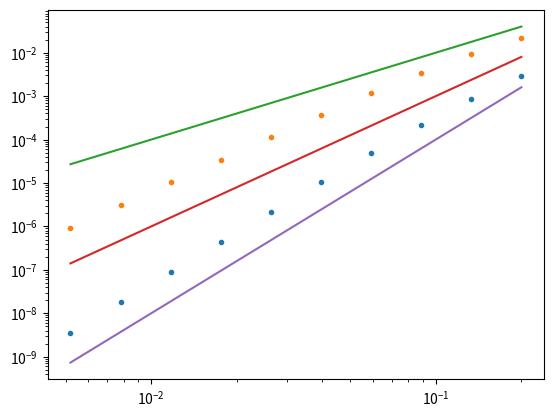

The matplotlib source for this figure:

#Assume we have the expressions at all the necessary points then solved the matrix equation

from numpy import *
from numpy.linalg import solve,norm
from matplotlib.pyplot import plot,loglog



def FEMfroGElem(hp,dx,j):
    
    hjmh = hp[4*j]
    hjms = hp[4*j+1]
    hjps = hp[4*j+2]
    hjph = hp[4*j+3] 
    
    Ge = zeros((4,4))
    
    
    Ge[0,0] = dx/2*(16.0/105)
    Ge[0,1] = dx/2*(33.0/280)
    Ge[0,2] = dx/2*(-3.0/70)
    Ge[0,3] = dx/2*(19.0/840)
    Ge[1,0] = dx/2*(33.0/280)
    Ge[1,1] = dx/2*(27.0/35)
    Ge[1,2] = dx/2*(-27.0/280)
    Ge[1,3] = dx/2*(-3.0/70)
    Ge[2,0] = dx/2*(-3.0/70)
    Ge[2,1] = dx/2*(-27.0/280)
    Ge[2,2] = dx/2*(27.0/35)
    Ge[2,3] = dx/2*(33.0/280)
    Ge[3,0] = dx/2*(19.0/840)
    Ge[3,1] = dx/2*(-3.0/70)
    Ge[3,2] = dx/2*(33.0/280)
    Ge[3,3] = dx/2*(16.0/105)


    
    uhe = zeros((4,4))
    
    uhe[0,0] = dx/2*(17*hjmh/160 + 9*hjms/140 + hjph/168 - 27*hjps/1120)
    uhe[0,1] = dx/2*(9*hjmh/140 + 27*hjms/280 + 3*hjph/560 - 27*hjps/560)
    uhe[0,2] = dx/2*(-27*hjmh/1120 - 27*hjms/560 + 3*hjph/560 + 27*hjps/1120)
    uhe[0,3] = dx/2*(hjmh/168 + 3*hjms/560 + hjph/168 + 3*hjps/560)
    uhe[1,0] = dx/2*(9*hjmh/140 + 27*hjms/280 + 3*hjph/560 - 27*hjps/560)
    uhe[1,1] = dx/2*(27*hjmh/280 + 729*hjms/1120 + 27*hjph/1120)
    uhe[1,2] = dx/2*(-27*hjmh/560 - 27*hjph/560)
    uhe[1,3] = dx/2*(3*hjmh/560 + 27*hjms/1120 - 27*hjph/1120 - 27*hjps/560)
    uhe[2,0] = dx/2*(-27*hjmh/1120 - 27*hjms/560 + 3*hjph/560 + 27*hjps/1120)
    uhe[2,1] = dx/2*(-27*hjmh/560 - 27*hjph/560)
    uhe[2,2] = dx/2*(27*hjmh/1120 + 27*hjph/280 + 729*hjps/1120)
    uhe[2,3] = dx/2*(3*hjmh/560 - 27*hjms/560 + 9*hjph/140 + 27*hjps/280)
    uhe[3,0] = dx/2*(hjmh/168 + 3*hjms/560 + hjph/168 + 3*hjps/560)
    uhe[3,1] = dx/2*(3*hjmh/560 + 27*hjms/1120 - 27*hjph/1120 - 27*hjps/560)
    uhe[3,2] = dx/2*(3*hjmh/560 - 27*hjms/560 + 9*hjph/140 + 27*hjps/280)
    uhe[3,3] = dx/2*(hjmh/168 - 27*hjms/1120 + 17*hjph/160 + 9*hjps/140)
    

    
    
    h3uxe = zeros((4,4))
    h3uxe[0,0] = (1.0/3.0)*2/dx*(5377*hjmh**3/8960 + 490239*hjmh**2*hjms/640640 + 45223*hjmh**2*hjph/640640 - 7695*hjmh**2*hjps/23296 + 19035*hjmh*hjms**2/23296 + 2601*hjmh*hjms*hjph/20020 - 100521*hjmh*hjms*hjps/160160 + 1163*hjmh*hjph**2/183040 - 8109*hjmh*hjph*hjps/160160 + 14499*hjmh*hjps**2/116480 + 235467*hjms**3/366080 + 297837*hjms**2*hjph/2562560 - 728271*hjms**2*hjps/1281280 + 9963*hjms*hjph**2/2562560 - 1377*hjms*hjph*hjps/16016 + 124659*hjms*hjps**2/640640 + 953*hjph**3/73216 + 8397*hjph**2*hjps/1281280 + 13527*hjph*hjps**2/640640 + 729*hjps**3/1281280)
    h3uxe[0,1] = (1.0/3.0)*2/dx*(-1164861*hjmh**3/1281280 - 2657367*hjmh**2*hjms/2562560 - 251253*hjmh**2*hjph/2562560 + 584091*hjmh**2*hjps/1281280 - 2374353*hjmh*hjms**2/2562560 - 39609*hjmh*hjms*hjph/256256 + 963009*hjmh*hjms*hjps/1281280 - 28737*hjmh*hjph**2/2562560 + 75087*hjmh*hjph*hjps/1281280 - 197559*hjmh*hjps**2/1281280 - 518319*hjms**3/1281280 - 21141*hjms**2*hjph/183040 + 269001*hjms**2*hjps/512512 + 1377*hjms*hjph**2/116480 + 143613*hjms*hjph*hjps/1281280 - 518319*hjms*hjps**2/2562560 - 6939*hjph**3/116480 - 8343*hjph**2*hjps/197120 - 114453*hjph*hjps**2/2562560 - 150903*hjps**3/1281280)
    h3uxe[0,2] = (1.0/3.0)*2/dx*(503469*hjmh**3/1281280 + 108783*hjmh**2*hjms/320320 + 171*hjmh**2*hjph/4928 - 201771*hjmh**2*hjps/1281280 + 165483*hjmh*hjms**2/1281280 + 2187*hjmh*hjms*hjph/80080 - 729*hjmh*hjms*hjps/4928 + 15507*hjmh*hjph**2/1281280 - 243*hjmh*hjph*hjps/45760 + 43011*hjmh*hjps**2/1281280 - 59049*hjms**3/197120 + 729*hjms**2*hjph/232960 + 6561*hjms**2*hjps/116480 - 11097*hjms*hjph**2/232960 - 729*hjms*hjph*hjps/14560 + 6561*hjms*hjps**2/320320 + 47763*hjph**3/366080 + 12069*hjph**2*hjps/116480 + 13851*hjph*hjps**2/320320 + 6561*hjps**3/116480)
    h3uxe[0,3] = (1.0/3.0)*2/dx*(-107519*hjmh**3/1281280 - 173853*hjmh**2*hjms/2562560 - 18559*hjmh**2*hjph/2562560 + 8181*hjmh**2*hjps/256256 - 7209*hjmh*hjms**2/366080 - 3411*hjmh*hjms*hjph/1281280 + 30699*hjmh*hjms*hjps/1281280 - 18559*hjmh*hjph**2/2562560 - 3411*hjmh*hjph*hjps/1281280 - 4941*hjmh*hjps**2/1281280 + 78003*hjms**3/1281280 - 4941*hjms**2*hjph/1281280 - 6561*hjms**2*hjps/512512 + 8181*hjms*hjph**2/256256 + 30699*hjms*hjph*hjps/1281280 - 6561*hjms*hjps**2/512512 - 107519*hjph**3/1281280 - 173853*hjph**2*hjps/2562560 - 7209*hjph*hjps**2/366080 + 78003*hjps**3/1281280)
    h3uxe[1,0] = (1.0/3.0)*2/dx*(-1164861*hjmh**3/1281280 - 2657367*hjmh**2*hjms/2562560 - 251253*hjmh**2*hjph/2562560 + 584091*hjmh**2*hjps/1281280 - 2374353*hjmh*hjms**2/2562560 - 39609*hjmh*hjms*hjph/256256 + 963009*hjmh*hjms*hjps/1281280 - 28737*hjmh*hjph**2/2562560 + 75087*hjmh*hjph*hjps/1281280 - 197559*hjmh*hjps**2/1281280 - 518319*hjms**3/1281280 - 21141*hjms**2*hjph/183040 + 269001*hjms**2*hjps/512512 + 1377*hjms*hjph**2/116480 + 143613*hjms*hjph*hjps/1281280 - 518319*hjms*hjps**2/2562560 - 6939*hjph**3/116480 - 8343*hjph**2*hjps/197120 - 114453*hjph*hjps**2/2562560 - 150903*hjps**3/1281280)
    h3uxe[1,1] = (1.0/3.0)*2/dx*(323217*hjmh**3/232960 + 1858221*hjmh**2*hjms/1281280 + 13689*hjmh**2*hjph/98560 - 1630773*hjmh**2*hjps/2562560 + 19683*hjmh*hjms**2/18304 + 729*hjmh*hjms*hjph/3640 - 6561*hjmh*hjms*hjps/6160 + 18873*hjmh*hjph**2/640640 - 729*hjmh*hjph*hjps/16016 + 400221*hjmh*hjps**2/2562560 + 85293*hjms**3/98560 + 111537*hjms**2*hjph/1281280 - 19683*hjms**2*hjps/640640 - 21141*hjms*hjph**2/256256 - 6561*hjms*hjph*hjps/20020 + 846369*hjms*hjps**2/1281280 + 50409*hjph**3/183040 + 140697*hjph**2*hjps/640640 + 19683*hjph*hjps**2/183040 + 478953*hjps**3/512512)
    h3uxe[1,2] = (1.0/3.0)*2/dx*(-111429*hjmh**3/183040 - 1324593*hjmh**2*hjms/2562560 - 27135*hjmh**2*hjph/512512 + 292329*hjmh**2*hjps/1281280 - 98415*hjmh*hjms**2/512512 - 51759*hjmh*hjms*hjph/1281280 + 465831*hjmh*hjms*hjps/1281280 - 27135*hjmh*hjph**2/512512 - 51759*hjmh*hjph*hjps/1281280 - 6561*hjmh*hjps**2/1281280 - 662661*hjms**3/1281280 - 6561*hjms**2*hjph/1281280 - 1318761*hjms**2*hjps/2562560 + 292329*hjms*hjph**2/1281280 + 465831*hjms*hjph*hjps/1281280 - 1318761*hjms*hjps**2/2562560 - 111429*hjph**3/183040 - 1324593*hjph**2*hjps/2562560 - 98415*hjph*hjps**2/512512 - 662661*hjps**3/1281280)
    h3uxe[1,3] = (1.0/3.0)*2/dx*(47763*hjmh**3/366080 + 12069*hjmh**2*hjms/116480 + 15507*hjmh**2*hjph/1281280 - 11097*hjmh**2*hjps/232960 + 13851*hjmh*hjms**2/320320 - 243*hjmh*hjms*hjph/45760 - 729*hjmh*hjms*hjps/14560 + 171*hjmh*hjph**2/4928 + 2187*hjmh*hjph*hjps/80080 + 729*hjmh*hjps**2/232960 + 6561*hjms**3/116480 + 43011*hjms**2*hjph/1281280 + 6561*hjms**2*hjps/320320 - 201771*hjms*hjph**2/1281280 - 729*hjms*hjph*hjps/4928 + 6561*hjms*hjps**2/116480 + 503469*hjph**3/1281280 + 108783*hjph**2*hjps/320320 + 165483*hjph*hjps**2/1281280 - 59049*hjps**3/197120)
    h3uxe[2,0] = (1.0/3.0)*2/dx*(503469*hjmh**3/1281280 + 108783*hjmh**2*hjms/320320 + 171*hjmh**2*hjph/4928 - 201771*hjmh**2*hjps/1281280 + 165483*hjmh*hjms**2/1281280 + 2187*hjmh*hjms*hjph/80080 - 729*hjmh*hjms*hjps/4928 + 15507*hjmh*hjph**2/1281280 - 243*hjmh*hjph*hjps/45760 + 43011*hjmh*hjps**2/1281280 - 59049*hjms**3/197120 + 729*hjms**2*hjph/232960 + 6561*hjms**2*hjps/116480 - 11097*hjms*hjph**2/232960 - 729*hjms*hjph*hjps/14560 + 6561*hjms*hjps**2/320320 + 47763*hjph**3/366080 + 12069*hjph**2*hjps/116480 + 13851*hjph*hjps**2/320320 + 6561*hjps**3/116480)
    h3uxe[2,1] = (1.0/3.0)*2/dx*(-111429*hjmh**3/183040 - 1324593*hjmh**2*hjms/2562560 - 27135*hjmh**2*hjph/512512 + 292329*hjmh**2*hjps/1281280 - 98415*hjmh*hjms**2/512512 - 51759*hjmh*hjms*hjph/1281280 + 465831*hjmh*hjms*hjps/1281280 - 27135*hjmh*hjph**2/512512 - 51759*hjmh*hjph*hjps/1281280 - 6561*hjmh*hjps**2/1281280 - 662661*hjms**3/1281280 - 6561*hjms**2*hjph/1281280 - 1318761*hjms**2*hjps/2562560 + 292329*hjms*hjph**2/1281280 + 465831*hjms*hjph*hjps/1281280 - 1318761*hjms*hjps**2/2562560 - 111429*hjph**3/183040 - 1324593*hjph**2*hjps/2562560 - 98415*hjph*hjps**2/512512 - 662661*hjps**3/1281280)
    h3uxe[2,2] = (1.0/3.0)*2/dx*(50409*hjmh**3/183040 + 140697*hjmh**2*hjms/640640 + 18873*hjmh**2*hjph/640640 - 21141*hjmh**2*hjps/256256 + 19683*hjmh*hjms**2/183040 - 729*hjmh*hjms*hjph/16016 - 6561*hjmh*hjms*hjps/20020 + 13689*hjmh*hjph**2/98560 + 729*hjmh*hjph*hjps/3640 + 111537*hjmh*hjps**2/1281280 + 478953*hjms**3/512512 + 400221*hjms**2*hjph/2562560 + 846369*hjms**2*hjps/1281280 - 1630773*hjms*hjph**2/2562560 - 6561*hjms*hjph*hjps/6160 - 19683*hjms*hjps**2/640640 + 323217*hjph**3/232960 + 1858221*hjph**2*hjps/1281280 + 19683*hjph*hjps**2/18304 + 85293*hjps**3/98560)
    h3uxe[2,3] = (1.0/3.0)*2/dx*(-6939*hjmh**3/116480 - 8343*hjmh**2*hjms/197120 - 28737*hjmh**2*hjph/2562560 + 1377*hjmh**2*hjps/116480 - 114453*hjmh*hjms**2/2562560 + 75087*hjmh*hjms*hjph/1281280 + 143613*hjmh*hjms*hjps/1281280 - 251253*hjmh*hjph**2/2562560 - 39609*hjmh*hjph*hjps/256256 - 21141*hjmh*hjps**2/183040 - 150903*hjms**3/1281280 - 197559*hjms**2*hjph/1281280 - 518319*hjms**2*hjps/2562560 + 584091*hjms*hjph**2/1281280 + 963009*hjms*hjph*hjps/1281280 + 269001*hjms*hjps**2/512512 - 1164861*hjph**3/1281280 - 2657367*hjph**2*hjps/2562560 - 2374353*hjph*hjps**2/2562560 - 518319*hjps**3/1281280)
    h3uxe[3,0] = (1.0/3.0)*2/dx*(-107519*hjmh**3/1281280 - 173853*hjmh**2*hjms/2562560 - 18559*hjmh**2*hjph/2562560 + 8181*hjmh**2*hjps/256256 - 7209*hjmh*hjms**2/366080 - 3411*hjmh*hjms*hjph/1281280 + 30699*hjmh*hjms*hjps/1281280 - 18559*hjmh*hjph**2/2562560 - 3411*hjmh*hjph*hjps/1281280 - 4941*hjmh*hjps**2/1281280 + 78003*hjms**3/1281280 - 4941*hjms**2*hjph/1281280 - 6561*hjms**2*hjps/512512 + 8181*hjms*hjph**2/256256 + 30699*hjms*hjph*hjps/1281280 - 6561*hjms*hjps**2/512512 - 107519*hjph**3/1281280 - 173853*hjph**2*hjps/2562560 - 7209*hjph*hjps**2/366080 + 78003*hjps**3/1281280)
    h3uxe[3,1] = (1.0/3.0)*2/dx*(47763*hjmh**3/366080 + 12069*hjmh**2*hjms/116480 + 15507*hjmh**2*hjph/1281280 - 11097*hjmh**2*hjps/232960 + 13851*hjmh*hjms**2/320320 - 243*hjmh*hjms*hjph/45760 - 729*hjmh*hjms*hjps/14560 + 171*hjmh*hjph**2/4928 + 2187*hjmh*hjph*hjps/80080 + 729*hjmh*hjps**2/232960 + 6561*hjms**3/116480 + 43011*hjms**2*hjph/1281280 + 6561*hjms**2*hjps/320320 - 201771*hjms*hjph**2/1281280 - 729*hjms*hjph*hjps/4928 + 6561*hjms*hjps**2/116480 + 503469*hjph**3/1281280 + 108783*hjph**2*hjps/320320 + 165483*hjph*hjps**2/1281280 - 59049*hjps**3/197120)
    h3uxe[3,2] = (1.0/3.0)*2/dx*(-6939*hjmh**3/116480 - 8343*hjmh**2*hjms/197120 - 28737*hjmh**2*hjph/2562560 + 1377*hjmh**2*hjps/116480 - 114453*hjmh*hjms**2/2562560 + 75087*hjmh*hjms*hjph/1281280 + 143613*hjmh*hjms*hjps/1281280 - 251253*hjmh*hjph**2/2562560 - 39609*hjmh*hjph*hjps/256256 - 21141*hjmh*hjps**2/183040 - 150903*hjms**3/1281280 - 197559*hjms**2*hjph/1281280 - 518319*hjms**2*hjps/2562560 + 584091*hjms*hjph**2/1281280 + 963009*hjms*hjph*hjps/1281280 + 269001*hjms*hjps**2/512512 - 1164861*hjph**3/1281280 - 2657367*hjph**2*hjps/2562560 - 2374353*hjph*hjps**2/2562560 - 518319*hjps**3/1281280)
    h3uxe[3,3] = (1.0/3.0)*2/dx*(953*hjmh**3/73216 + 8397*hjmh**2*hjms/1281280 + 1163*hjmh**2*hjph/183040 + 9963*hjmh**2*hjps/2562560 + 13527*hjmh*hjms**2/640640 - 8109*hjmh*hjms*hjph/160160 - 1377*hjmh*hjms*hjps/16016 + 45223*hjmh*hjph**2/640640 + 2601*hjmh*hjph*hjps/20020 + 297837*hjmh*hjps**2/2562560 + 729*hjms**3/1281280 + 14499*hjms**2*hjph/116480 + 124659*hjms**2*hjps/640640 - 7695*hjms*hjph**2/23296 - 100521*hjms*hjph*hjps/160160 - 728271*hjms*hjps**2/1281280 + 5377*hjph**3/8960 + 490239*hjph**2*hjps/640640 + 19035*hjph*hjps**2/23296 + 235467*hjps**3/366080)   

    
    # print(Ge)
    # print(uhe)
    # print()
    return Ge, uhe,h3uxe

def FEMforG(xn, hp,up,dx):
    
    n = len(xn)
    A = zeros((4*n,4*n))
    b = zeros((4*n,4*n))
            
    
    for i in range(n):
        #elementwisematrices
        #Ge, uhe, h3uxe = FEMfroGElem(hp,up,dx,i)
        
        Ge, uhe,h3uxe = FEMfroGElem(hp,dx,i)
        
        A[4*i : 4*i + 4, 4*i : 4*i + 4] =  A[4*i : 4*i + 4, 4*i : 4*i + 4] + Ge
        b[4*i : 4*i + 4, 4*i : 4*i + 4] =  b[4*i : 4*i + 4, 4*i : 4*i + 4] +  uhe + h3uxe

    A[0,0:4] = [1,0,0,0]
    b[0,0:4] = [0,0,0,0]
    
    A[-1,-4:] = [0,0,0,1]
    b[-1,-4:] = [0,0,0,0]
    

    return A,b


def FEMforu(xn, hp,Gp,dx):
    
    n = len(xn)
    A = zeros((4*n,4*n))
    b = zeros((4*n,4*n))
            
    
    for i in range(n):
        #elementwisematrices
        #Ge, uhe, h3uxe = FEMfroGElem(hp,up,dx,i)
        
        Ge, uhe,h3uxe = FEMfroGElem(hp,dx,i)
        
        A[4*i : 4*i + 4, 4*i : 4*i + 4] =  A[4*i : 4*i + 4, 4*i : 4*i + 4] +  uhe + h3uxe
        b[4*i : 4*i + 4, 4*i : 4*i + 4] =  b[4*i : 4*i + 4, 4*i : 4*i + 4] +  Ge

    A[0,0:4] = [1,0,0,0]
    b[0,0:4] = [0,0,0,0]
    
    A[-1,-4:] = [0,0,0,1]
    b[-1,-4:] = [0,0,0,0]
    

    return A,b


def initialhu(x,dx,a1):
    n = len(x)
    hp = []
    up = []
    dup = []
    xp = []

    c = sqrt(1 + a1)
        
    for i in range(n):
        xjmh = x[i] - dx/2
        xjms = x[i] - dx/6
        xj = x[i]
        xjps = x[i] + dx/6
        xjph = x[i] + dx/2
        
        #h
        hjmh = 1 + a1*exp(-sqrt(3)*abs(xjmh))
        hjms = 1 + a1*exp(-sqrt(3)*abs(xjms))
        hjps = 1 + a1*exp(-sqrt(3)*abs(xjps))
        hjph = 1 + a1*exp(-sqrt(3)*abs(xjph))
        
        nxmh = -sqrt(3)*a1*sign(xjmh)*exp(-sqrt(3)*abs(xjmh))
        nxms = -sqrt(3)*a1*sign(xjms)*exp(-sqrt(3)*abs(xjms))
        nxps = -sqrt(3)*a1*sign(xjps)*exp(-sqrt(3)*abs(xjps))
        nxph = -sqrt(3)*a1*sign(xjph)*exp(-sqrt(3)*abs(xjph))
        
        # if xj > 0:
        #     hjmh = 100 
        #     hjms = 100 
        #     hjps = 100 
        #     hjph = 100         
        # else:
        #     hjmh = 2 
        #     hjms = 2
        #     hjps = 2
        #     hjph = 2                 
        
        hcell = [hjmh,hjms,hjps,hjph]
        xhcell = [xjmh,xjms,xjps,xjph]
        hp = hp + hcell
        xp = xp + xhcell
        
        #u   
        # ujmh = hjmh#c*(hjmh - 1)/hjmh 
        # ujms = hjms#c*(hjms - 1)/hjms 
        # ujps = hjps#c*(hjps - 1)/hjps 
        # ujph = hjph#c*(hjph - 1)/hjph 

        ujmh = c*(hjmh - 1)/hjmh 
        ujms = c*(hjms - 1)/hjms 
        ujps = c*(hjps - 1)/hjps 
        ujph = c*(hjph - 1)/hjph 
        
        uxjmh = c*(nxmh)/hjmh**2
        uxjms = c*(nxms)/hjms**2
        uxjps = c*(nxps)/hjps**2
        uxjph = c*(nxph)/hjph**2
        
        ucell = [ujmh,ujms,ujps,ujph]
        uxcell = [uxjmh,uxjms,uxjps,uxjph]
        up = up + ucell
        dup = dup + uxcell
        
    
        
    return hp,up,dup,xp

def GetCellMidpoint(n,q,dx):
    
    qn = zeros(n)
    # cubic passes through y1, y2, y3, y4
    # pa = -9 Gjmh + 27 Gms - 27 Gps + 9 Gph / 2*dx3
    # pb = 9 Gjmh - 9 Gms - 9 Gps + 9 Gph / 4*dx2
    # pc = Gjmh - 27 Gms + 27 Gps - Gph / 8*dx
    # pd = -Gjmh + 9 Gms + 9 Gps - Gph / 16
    for i in range(n):
        qmh = q[4*i]
        qms = q[4*i + 1]
        qps = q[4*i + 2]
        qph = q[4*i + 3]
        qn[i] = (-qmh + 9*qms + 9*qps - qph) / 16.0
    
    return qn

def GetCellAverage(n,q,dx):
    
    qn = zeros(n)
    # cubic passes through y1, y2, y3, y4
    # pa = -9 Gjmh + 27 Gms - 27 Gps + 9 Gph / 2*dx3
    # pb = 9 Gjmh - 9 Gms - 9 Gps + 9 Gph / 4*dx2
    # pc = Gjmh - 27 Gms + 27 Gps - Gph / 8*dx
    # pd = -Gjmh + 9 Gms + 9 Gps - Gph / 16
    for i in range(n):
        qjmh = q[4*i]
        qjms = q[4*i + 1]
        qjps = q[4*i + 2]
        qjph = q[4*i + 3]
        #pa = (-9*qjmh + 27*qjms - 27*qjps  + 9*qjph )/ (2*dx**3)
        pb = (9*qjmh - 9*qjms - 9*qjps  + 9*qjph )/ (4*dx**2)
        #pc = (qjmh - 27*qjms + 27*qjps  - qjph )/ (8*dx)
        pd = (-qjmh + 9*qjms + 9*qjps  - qjph )/ 16.0

        #QTop = pa/4* (dx/2)**4 + pb/3* (dx/2)**3 + pc/2* (dx/2)**2 +  pd*(dx/2) 
        #QBot = pa/4* (dx/2)**4 - pb/3* (dx/2)**3 + pc/2* (dx/2)**2 -  pd*(dx/2) 
        
        qn[i] = 1.0/dx*(2*pb/3* (dx/2)**3 +  2*pd*(dx/2) )
    return qn

def CellAverageToCubic(qA,x,dx):
    n = len(qA)
    qcubic = zeros(4*n)
    dqcubic = zeros(4*n)
    
    eps = 10.0**(-10)
    # j= 0
    j = 0
    qcubic[4*j: 4*(j+4)] = qA[j]*ones(16)
    dqcubic[4*j: 4*(j+4)] = zeros(16)
    for j in range(4,n-4):
        
        pjm3toja  = (qA[j-1] - 3*qA[j-2] + 3*qA[j-3] - qA[j-4])/(6*dx**3)
        pjm3tojb  = (3*qA[j-1] - 8*qA[j-2] + 7*qA[j-3] - 2*qA[j-4])/(2*dx**2)
        pjm3tojc  = (103*qA[j-1] - 225*qA[j-2] + 165*qA[j-3] - 43*qA[j-4])/(24*dx)
        pjm3tojd  =  31*qA[j-1]/8 - 17*qA[j-2]/3 + 89*qA[j-3]/24 - 11*qA[j-4]/12

 
        pjtojp3a = (-qA[j+1] + 3*qA[j+2] - 3*qA[j+3] + qA[j+4])/(6*dx**3)
        pjtojp3b = (3*qA[j+1] - 8*qA[j+2] + 7*qA[j+3] - 2*qA[j+4])/(2*dx**2)
        pjtojp3c =  (-103*qA[j+1] + 225*qA[j+2] - 165*qA[j+3] + 43*qA[j+4])/(24*dx)
        pjtojp3d  = 31*qA[j+1]/8 - 17*qA[j+2]/3 + 89*qA[j+3]/24 - 11*qA[j+4]/12

                
        # Bjm3toj = 11003*qA[j-1]**2/240 - 8623*qA[j-1]*qA[j-2]/120 + 2321*qA[j-1]*qA[j-3]/120 - 1567*qA[j-1]*qA[j]/40 + 7043*qA[j-2]**2/240 - 647*qA[j-2]*qA[j-3]/40 + 3521*qA[j-2]*qA[j]/120 + 547*qA[j-3]**2/240 - 309*qA[j-3]*qA[j]/40 + 2107*qA[j]**2/240       
        # Bjm2tojp1 = 547*qA[j+1]**2/240 + 961*qA[j+1]*qA[j-1]/120 - 247*qA[j+1]*qA[j-2]/120 - 1261*qA[j+1]*qA[j]/120 + 2843*qA[j-1]**2/240 - 821*qA[j-1]*qA[j-2]/120 - 2983*qA[j-1]*qA[j]/120 + 89*qA[j-2]**2/80 + 267*qA[j-2]*qA[j]/40 + 3443*qA[j]**2/240      
        # Bjm1tojp2 = 2843*qA[j+1]**2/240 - 821*qA[j+1]*qA[j+2]/120 + 961*qA[j+1]*qA[j-1]/120 - 2983*qA[j+1]*qA[j]/120 + 89*qA[j+2]**2/80 - 247*qA[j+2]*qA[j-1]/120 + 267*qA[j+2]*qA[j]/40 + 547*qA[j-1]**2/240 - 1261*qA[j-1]*qA[j]/120 + 3443*qA[j]**2/240         
        # Bjtojp3 = 11003*qA[j+1]**2/240 - 8623*qA[j+1]*qA[j+2]/120 + 2321*qA[j+1]*qA[j+3]/120 - 1567*qA[j+1]*qA[j]/40 + 7043*qA[j+2]**2/240 - 647*qA[j+2]*qA[j+3]/40 + 3521*qA[j+2]*qA[j]/120 + 547*qA[j+3]**2/240 - 309*qA[j+3]*qA[j]/40 + 2107*qA[j]**2/240
            
        # iw1 = (0.15 / (eps +Bjm3toj )**2)**(1)
        # iw2 = (0.35 / (eps +Bjm2tojp1 )**2)**(1)
        # iw3 = (0.35 / (eps +Bjm1tojp2 )**2)**(1)
        # iw4 = (0.15 / (eps +Bjtojp3 )**2)**(1)
        
        if x[4*j] < 0:
            qa = pjm3toja
            qb = pjm3tojb
            qc = pjm3tojc
            qd = pjm3tojd
            
        else:
            qa = pjtojp3a
            qb = pjtojp3b
            qc = pjtojp3c
            qd = pjtojp3d
        
        qcubic[4*j] = qa*(-dx/2)**3 + qb*(-dx/2)**2 + qc*(-dx/2) + qd
        dqcubic[4*j] = 3*qa*(-dx/2)**2 + 2*qb*(-dx/2) + qc
        
        if x[4*j+1] < 0:
            qa = pjm3toja
            qb = pjm3tojb
            qc = pjm3tojc
            qd = pjm3tojd
            
        else:
            qa = pjtojp3a
            qb = pjtojp3b
            qc = pjtojp3c
            qd = pjtojp3d
        
        qcubic[4*j + 1] = qa*(-dx/6)**3 + qb*(-dx/6)**2 + qc*(-dx/6) + qd
        dqcubic[4*j + 1]  = 3*qa*(-dx/6)**2 + 2*qb*(-dx/6) + qc
        if x[4*j+2] < 0:
            qa = pjm3toja
            qb = pjm3tojb
            qc = pjm3tojc
            qd = pjm3tojd
            
        else:
            qa = pjtojp3a
            qb = pjtojp3b
            qc = pjtojp3c
            qd = pjtojp3d
        
        qcubic[4*j + 2] = qa*(dx/6)**3 + qb*(dx/6)**2 + qc*(dx/6) + qd
        dqcubic[4*j + 2]  = 3*qa*(dx/6)**2 + 2*qb*(dx/6) + qc
        if x[4*j+3] < 0:
            qa = pjm3toja
            qb = pjm3tojb
            qc = pjm3tojc
            qd = pjm3tojd
            
        else:
            qa = pjtojp3a
            qb = pjtojp3b
            qc = pjtojp3c
            qd = pjtojp3d
        
        qcubic[4*j + 3] = qa*(dx/2)**3 + qb*(dx/2)**2 + qc*(dx/2) + qd
        dqcubic[4*j + 3]  = 3*qa*(dx/2)**2 + 2*qb*(dx/2) + qc
        
        # w1 = iw1 / (iw1 + iw2 + iw3 + iw4 )
        # w2 = iw2 / (iw1 + iw2 + iw3 + iw4 )
        # w3 = iw3 / (iw1 + iw2 + iw3 + iw4 )
        # w4 = iw4 / (iw1 + iw2 + iw3 + iw4 )
        # # if j > n/2 - 10 and j < n/2 + 10:
        # #    print(w1,w2,w3,w4)
        # qa = w1*pjm3toja + w2*pjm2tojp1a + w3*pjm1tojp2a + w4*pjtojp3a
        # qb = w1*pjm3tojb + w2*pjm2tojp1b + w3*pjm1tojp2b + w4*pjtojp3b
        # qc = w1*pjm3tojc + w2*pjm2tojp1c + w3*pjm1tojp2c + w4*pjtojp3c
        # qd = w1*pjm3tojd + w2*pjm2tojp1d + w3*pjm1tojp2d + w4*pjtojp3d
        
        # qcubic[4*j] = qa*(-dx/2)**3 + qb*(-dx/2)**2 + qc*(-dx/2) + qd
        # qcubic[4*j + 1] = qa*(-dx/6)**3 + qb*(-dx/6)**2 + qc*(-dx/6) + qd
        # qcubic[4*j + 2] = qa*(dx/6)**3 + qb*(dx/6)**2 + qc*(dx/6) + qd
        # qcubic[4*j + 3] = qa*(dx/2)**3 + qb*(dx/2)**2 + qc*(dx/2) + qd


    # j= n-3
    j = n-4
    qcubic[4*j: 4*(j+4)] = qA[j]*ones(16)
    dqcubic[4*j: 4*(j+4)] = zeros(16)  
    return qcubic,dqcubic


expn = 10
lown = 100

dxs = []
L2s = []
L2sdu = []

for expi in range(expn):
    ncurr = lown*(1.5**expi)
    
    sx = -10.0
    ex = 10.0
    dx = ((ex - sx))/ncurr
    xn = arange(sx ,ex+ dx,dx)
    nxn = len(xn)
    a1 = 0.5
    
    h,u,du,x = initialhu(xn,dx,a1)
    
    # AG,bG = FEMforG(xn,h,u,dx)

    # Gc = solve(AG, bG.dot(u))
    
    # Au,bu = FEMforu(xn, h,Gc,dx)

    # uc = solve(Au, bu.dot(Gc))
    
    uA = GetCellAverage(nxn,u,dx)
    
    ucN,ducN = CellAverageToCubic(uA,x,dx)
    
    L2 = norm(u - ucN ,ord=2)/norm(u ,ord=2)
    L2du = norm(du - ducN ,ord=2)/norm(du ,ord=2)
    
    dxs.append(dx)
    L2s.append(L2)
    L2sdu.append(L2du)
    
    
loglog(dxs,L2s,'.')
loglog(dxs, L2sdu,'.')
loglog(dxs,array(dxs)**2,'-')
loglog(dxs,array(dxs)**3,'-')
loglog(dxs,array(dxs)**4,'-')


# n= 1000
# sx = -10.0
# ex = 10.0
# dx = ((ex - sx))/n
# xn = arange(sx ,ex+ dx,dx)
# nxn = len(xn)
# a1 = 0.5


# h,u,x = initialhu(xn,dx,a1)

# Guh = array(h)*array(u)

# AG,bG = FEMforG(xn,h,u,dx)

# Gc = solve(AG, bG.dot(u))

# # Gm = GetCellMidpoint(nxn,Gc,dx)
# # GA = GetCellAverage(nxn,Gc,dx)


# Au,bu = FEMforu(xn, h,Gc,dx)

# uc = solve(Au, bu.dot(Gc))

# uA = GetCellAverage(nxn,uc,dx)

# ucN = CellAverageToCubic(uA,dx)

